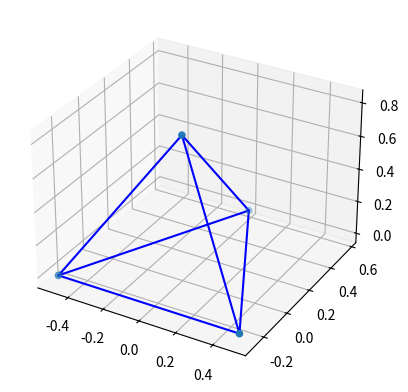

Python code for this plot: (Note: this script raises an exception after producing the figure.)
import numpy as np
import random
from scipy.spatial.transform import Rotation
import matplotlib.pyplot as plt

class polyhedron:
    """
    An element of this class represents a polyhedron.

    Args :
    vertices : list of the vertices (triplets) of the polyhedron
    """
    def __init__(self, vertices):
        self.vertices = np.array(vertices)
        self.projected_vertices = np.array([(x,y) for x,y,z in self.vertices]) #projection of the vertices on the plane z=0

    def __str__(self):
        return "Polyhedron with vertices : " + str(self.vertices)
    
    def project(self) :
        """
        Project the polyhedron on the plane z=0
        """
        self.projected_vertices = [(x,y) for x,y,z in self.vertices]
    
    def rotate(self, Gamma):
        """
        Rotate the polyhedron by the rotation matrix Gamma
        """
        self.vertices = np.dot(Gamma, np.array(self.vertices).T).T
        self.project()

    def y_bounds(self):
        """
        Returns the bounds of the projection in the y direction
        """
        return (min(y for x,y in self.projected_vertices), max(y for x,y in self.projected_vertices))
    
    def random_y(self):
        """
        Returns a random chord of the polyhedron
        """
        y_min, y_max = self.y_bounds()
        y = random.uniform(y_min, y_max)
        return y
    
    def chord_length(self) :
        """
        Returns the length of a random chord of the polyhedron
        """
        y = self.random_y()
        
        over_y = []
        under_y = []
        for point_2d in self.projected_vertices:
            if point_2d[1] > y:
                over_y.append(point_2d)
            else:
                under_y.append(point_2d)

        #for every pair of points with 1 over y and 1 under, we compute the intersection point
        intersections_x = []
        for point_over in over_y:
            for point_under in under_y:
                x_over, y_over = point_over
                x_under, y_under = point_under
                x_inter = x_under + (y-y_under)*(x_over-x_under)/(y_over-y_under)
                intersections_x.append(x_inter)

        return max(intersections_x) - min(intersections_x)
    
    def plot_proj(self, name) :
        """
        plots the projected points in MeshPlots/projections/name
        """
        plt.figure()
        plt.plot(*zip(*self.projected_vertices), 'o')
        plt.savefig("MeshPlots/projections/"+name)

    def plot_3d(self, name) :
        """
        plots the 3D points in MeshPlots/3D/name
        Shows the lines between the vertices, in the same color
        """
        fig = plt.figure()
        ax = fig.add_subplot(111, projection='3d')
        for i in range(4):
            for j in range(i+1,4):
                ax.plot(*zip(self.vertices[i],self.vertices[j]), color='b')
        ax.scatter(*zip(*self.vertices))
        plt.savefig("MeshPlots/3D/"+name)
    
class regular_tetrahedron(polyhedron) :
    """
    An element of this class represents a regular tetrahedron, using the polyhedron class.

    Args :
    r : length of the edges of the tetrahedron
    """
    def __init__(self, r = 1):
        self.r = r
        self.h = r*np.sqrt(3)/2 #height of one of the triangular faces
        self.H = r*np.sqrt(6)/3 #height of the tetrahedron
        self.b = r/(2*np.sqrt(3)) #distance from the center to the center of a face
        self.a = r/np.sqrt(3) #distance from the center to a vertex
        self.vertices = np.array([(-1/2,-self.b,0), (1/2,-self.b,0), (0,self.a,0), (0,0,self.H)])
        self.projected_vertices = np.array(self.vertices[:,:2])

    def check_edges_length(self):
        """
        Prints the edges length of the tetrahedron
        """
        for i in range(4):
            for j in range(i+1,4):
                print("Edge",i,j,"length :",np.linalg.norm(np.array(self.vertices[i])-np.array(self.vertices[j])))

class cube(polyhedron) :
    """
    An element of this class represents a cube, using the polyhedron class.

    Args :
    r : length of the edges of the cube
    """
    def __init__(self, r = 1):
        self.r = r
        self.vertices = np.array([(x,y,z) for x in [-1/2,1/2] for y in [-1/2,1/2] for z in [-1/2,1/2]])
        self.projected_vertices = np.array([(x,y) for x,y,z in self.vertices])

def random_uniform_rotation_matrix() :
    return Rotation.random().as_matrix()

poly = regular_tetrahedron()
for i in range(4):
    poly.plot_3d("tetra"+str(i))
    Gamma = random_uniform_rotation_matrix()
    poly.rotate(Gamma)